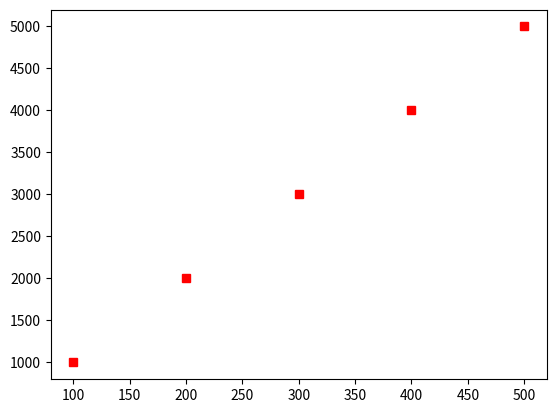

The matplotlib source for this figure:
import matplotlib.pyplot as plt
x_data = [100,200,300,400,500]
y_data = [1000,2000,3000,4000,5000]

plt.plot(x_data, y_data,'rs')
plt.show()